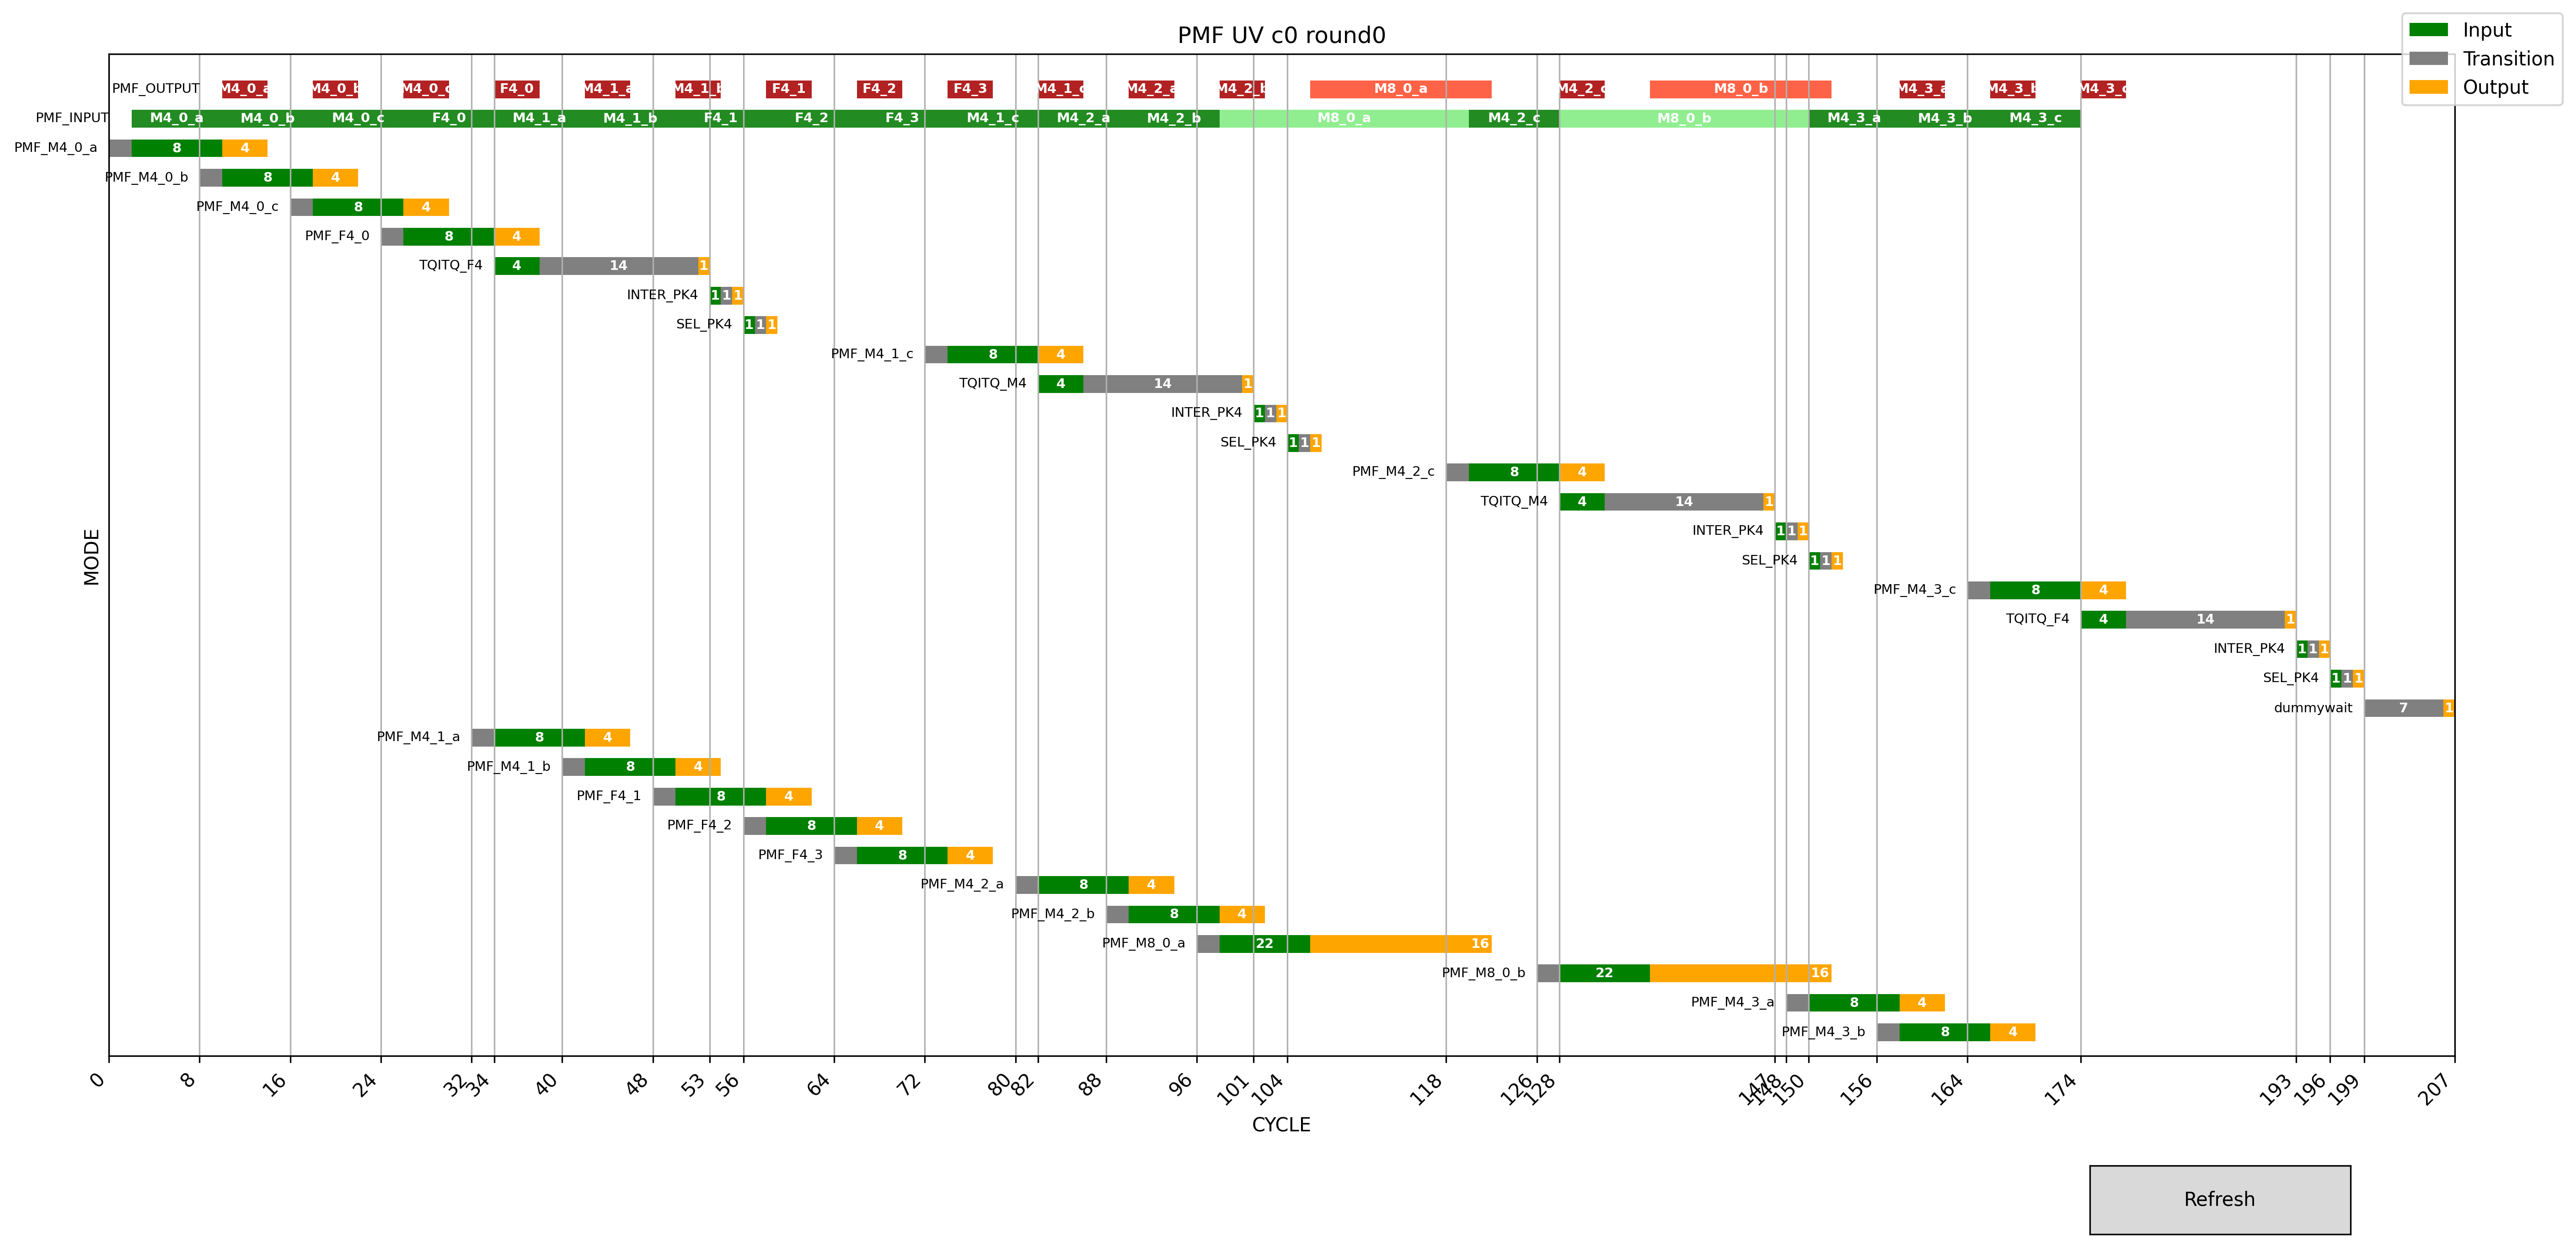

The data file committed next to this chart (first rows):
tile, PMF UV c0 round0, , , , , , inter pk in, inter pk work, inter pk out, , sel pk in, sel pk work, sel pk out, , read latancy, 4x4 input cc, 4x4 work cc, 4x4 output cc, , tqitq input, tqitq work, tqitq out, 
x, CYCLE, , , , , , 1, 1, 1, , 1, 1, 1, , 2, 8, 0, 4, , 4, 14, 1, 
y, MODE, , , , , , , , , , , , , , , , , , , , , , 
mode, pipe begin, input begin, input end, output begin, output end, , , , , , , , , , , , , , , , , , 
PMF_M4_0_a, 0, 2, 10, 10, 14, , , , , , , , , , , , , , , , , , 
PMF_M4_0_b, 8, 10, 18, 18, 22, , , , , , , , , , , , , , , , , , 
PMF_M4_0_c, 16, 18, 26, 26, 30, , , , , , , , , , , , , , , , , , 
PMF_F4_0, 24, 26, 34, 34, 38, , , , , , , , , , , , , , , , , , 
TQITQ_F4, , 34, 38, 52, 53, , , , , , , , , , , , , , , , , , 
INTER_PK4, , 53, 54, 55, 56, , , , , , , , , , , , , , , , , , 
SEL_PK4, , 56, 57, 58, 59, , , , , , , , , , , , , , , , , , 
PMF_M4_1_c, 72, 74, 82, 82, 86, , , , , , , , , , , , , , , , , , 
TQITQ_M4, , 82, 86, 100, 101, , , , , , , , , , , , , , , , , , 
INTER_PK4, , 101, 102, 103, 104, , , , , , , , , , , , , , , , , , 
SEL_PK4, , 104, 105, 106, 107, , , , , , , , , , , , , , , , , , 
PMF_M4_2_c, 118, 120, 128, 128, 132, , , , , , , , , , , , , , , , , , 
TQITQ_M4, , 128, 132, 146, 147, , , , , , , , , , , , , , , , , , 
INTER_PK4, , 147, 148, 149, 150, , , , , , , , , , , , , , , , , , 
SEL_PK4, , 150, 151, 152, 153, , , , , , , , , , , , , , , , , , 
PMF_M4_3_c, 164, 166, 174, 174, 178, , , , , , , , , , , , , , , , , , 
TQITQ_F4, , 174, 178, 192, 193, , , , , , , , , , , , , , , , , , 
INTER_PK4, , 193, 194, 195, 196, , , , , , , , , , , , , , , , , , 
SEL_PK4, , 196, 197, 198, 199, , , , , , , , , , , , , , , , , , 
dummy wait, , , 199, 206, 207, , , , , , , , , , , , , , , , , , 
PMF_M4_1_a, 32, 34, 42, 42, 46, , , , , , , , , , , , , , , , , , 
PMF_M4_1_b, 40, 42, 50, 50, 54, , , , , , , , , , , , , , , , , , 
PMF_F4_1, 48, 50, 58, 58, 62, , , , , , , , , , , , , , , , , , 
PMF_F4_2, 56, 58, 66, 66, 70, , , , , , , , , , , , , , , , , , 
PMF_F4_3, 64, 66, 74, 74, 78, , , , , , , , , , , , , , , , , , 
PMF_M4_2_a, 80, 82, 90, 90, 94, , , , , , , , , , , , , , , , , , 
PMF_M4_2_b, 88, 90, 98, 98, 102, , , , , , , , , , , , , , , , , , 
PMF_M8_0_a, 96, 98, 120, 106, 122, , , , , , , , , , , , , , , , , , 
PMF_M8_0_b, 126, 128, 150, 136, 152, , , , , , , , , , , , , , , , , , 
PMF_M4_3_a, 148, 150, 158, 158, 162, , , , , , , , , , , , , , , , , , 
PMF_M4_3_b, 156, 158, 166, 166, 170, , , , , , , , , , , , , , , , , , 
